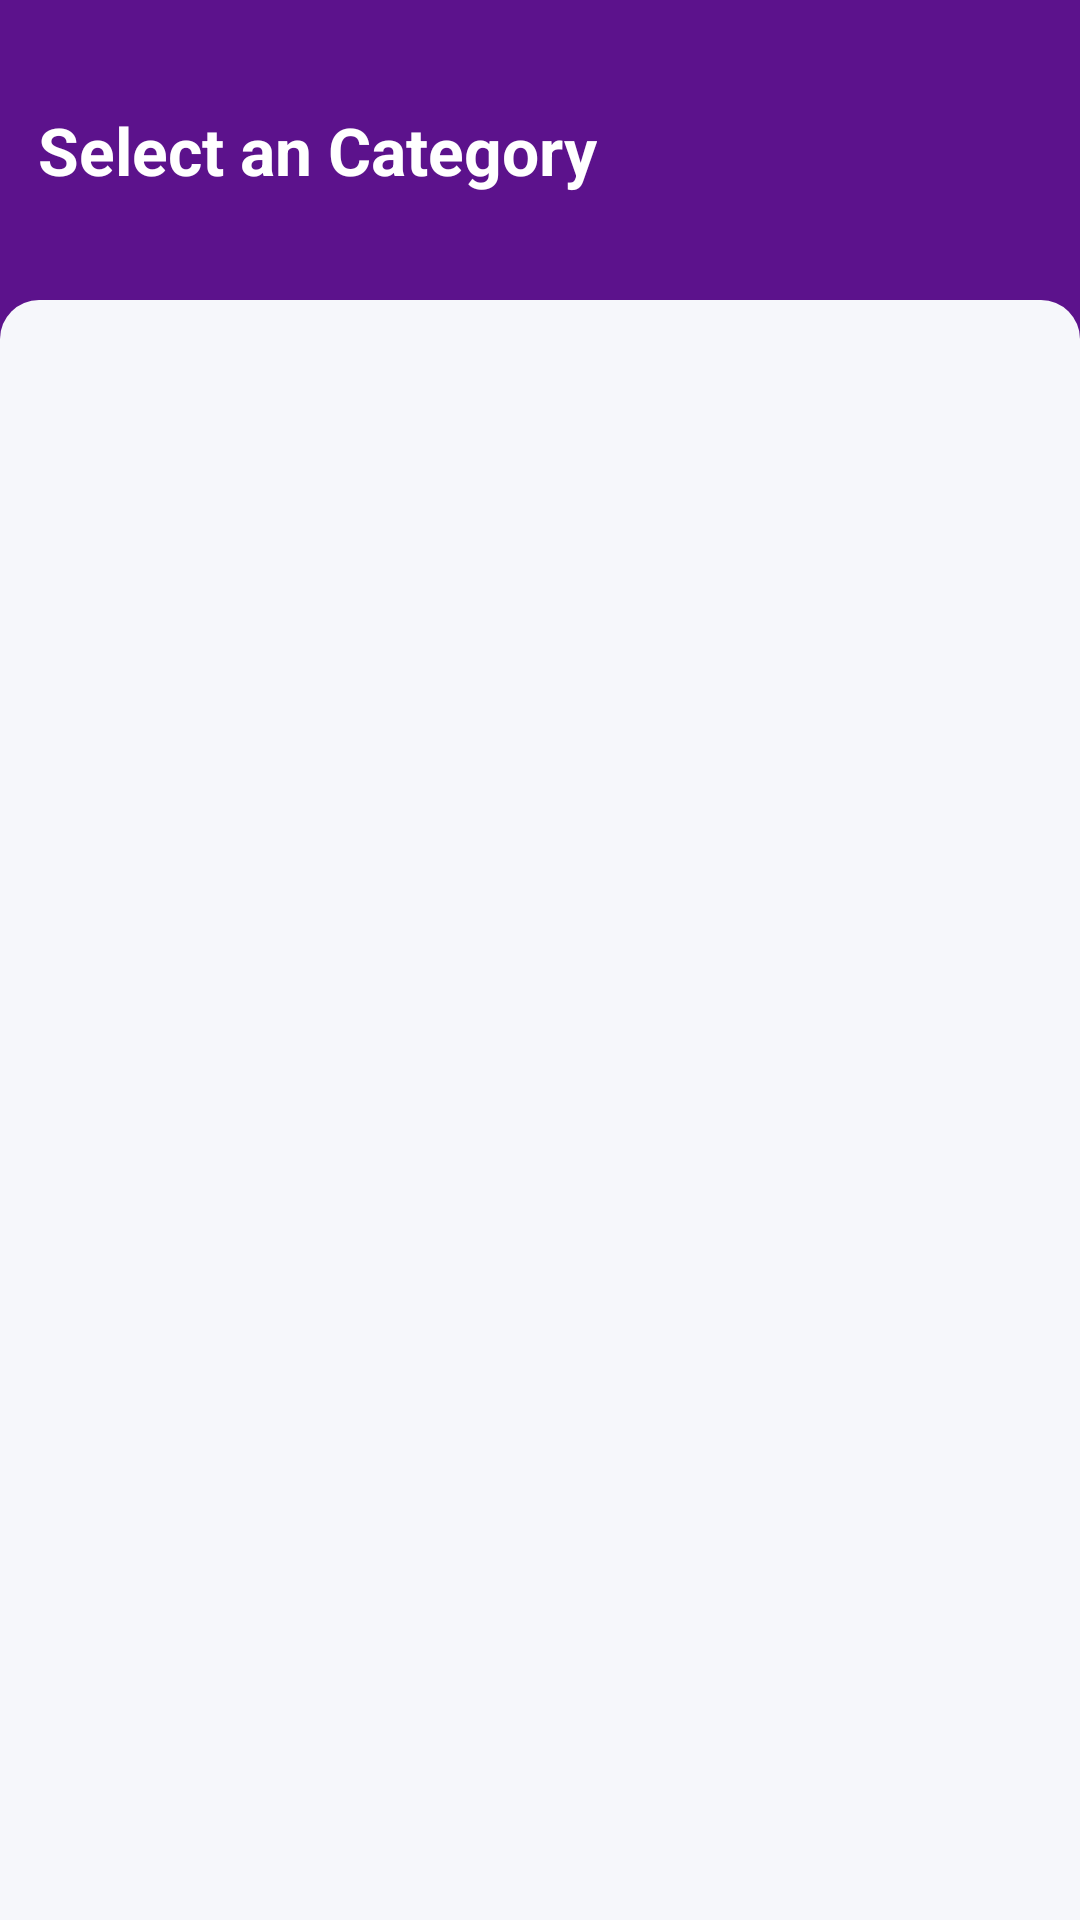

Write the Android layout XML for this screen, with the resource values it uses.
<!-- AndroidManifest.xml: application theme Theme.TimeTrackingApp -->
<!-- res/layout/fragment_track_time.xml -->
<?xml version="1.0" encoding="utf-8"?>
<androidx.constraintlayout.widget.ConstraintLayout xmlns:android="http://schemas.android.com/apk/res/android"
    xmlns:app="http://schemas.android.com/apk/res-auto"
    xmlns:tools="http://schemas.android.com/tools"
    android:layout_width="match_parent"
    android:layout_height="match_parent"
    android:background="#5c128c"
    tools:context=".TrackTimeFragment">

    <TextView
        android:layout_width="wrap_content"
        android:layout_height="wrap_content"
        android:text="Select an Category"
        android:textColor="#ffffff"
        android:textSize="22dp"
        android:textStyle="bold"
        app:layout_constraintBottom_toTopOf="@+id/box1"
        app:layout_constraintEnd_toEndOf="parent"
        app:layout_constraintHorizontal_bias="0.073"
        app:layout_constraintStart_toStartOf="parent"
        app:layout_constraintTop_toTopOf="parent"
        app:layout_constraintVertical_bias="0.500" />

    <FrameLayout
        android:id="@+id/box1"
        android:layout_width="0dp"
        android:layout_height="match_parent"
        android:layout_marginTop="100dp"
        android:background="@drawable/box"
        app:layout_constraintEnd_toEndOf="parent"
        app:layout_constraintHorizontal_bias="1.0"
        app:layout_constraintStart_toStartOf="parent"
        app:layout_constraintTop_toTopOf="parent">

        <androidx.constraintlayout.widget.ConstraintLayout
            android:layout_width="match_parent"
            android:layout_height="match_parent">

            <androidx.recyclerview.widget.RecyclerView
                android:id="@+id/category_RecyclerView"
                android:layout_width="match_parent"
                android:layout_height="0dp"
                app:layout_constraintBottom_toBottomOf="parent"
                app:layout_constraintEnd_toEndOf="parent"
                android:layout_marginBottom="20dp"
                app:layout_constraintHorizontal_bias="0.0"
                app:layout_constraintStart_toStartOf="parent"
                app:layout_constraintTop_toTopOf="parent"
                app:layout_constraintVertical_bias="1.0" />


            <ProgressBar
                android:id="@+id/TrackTimeprogressBar"
                android:layout_width="100dp"
                android:layout_height="100dp"
                android:layout_gravity="center"
                android:visibility="visible"
                app:layout_constraintBottom_toBottomOf="parent"
                app:layout_constraintEnd_toEndOf="parent"
                app:layout_constraintStart_toStartOf="parent"
                app:layout_constraintTop_toTopOf="parent" />

        </androidx.constraintlayout.widget.ConstraintLayout>
    </FrameLayout>

</androidx.constraintlayout.widget.ConstraintLayout>
<!-- resources referenced by this layout -->
<resources>
  <!-- drawable box (drawable) -->
  <?xml version="1.0" encoding="utf-8"?>
  <selector xmlns:android="http://schemas.android.com/apk/res/android">
      <item>
          <shape android:shape="rectangle">
              <solid android:color="#f6f7fb"/>
              <corners
                  android:topLeftRadius="13dp"
                  android:topRightRadius="13dp"
                  />
          </shape>
      </item>
  </selector>
  <style name="Theme.TimeTrackingApp" parent="Base.Theme.TimeTrackingApp" />
  <style name="Base.Theme.TimeTrackingApp" parent="Theme.Material3.DayNight.NoActionBar">
          
          <item name="colorPrimary">@color/buttonBackground</item>
      </style>
  <color name="buttonBackground">#FF0F88</color>
</resources>
